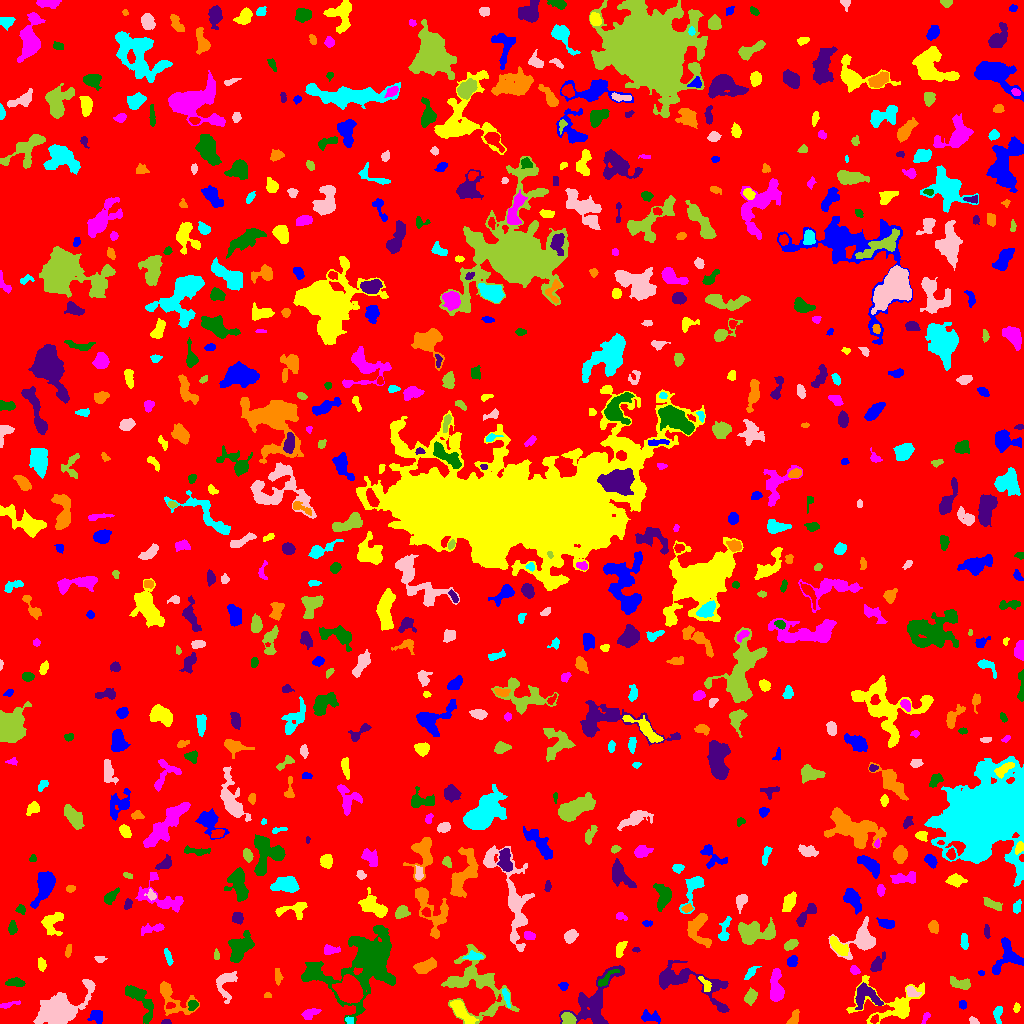

Data behind this chart, as committed beside it:
ID, X, Y, A, B, theta, total_flux, mu_max, mu_median, mu_mean, R_fwhm, R_e, R10, R90, x_start, x_end, y_start, y_end, area, greylevel
0, 502.3, 512.4, 297.5, 296.1, 0.3303, 1666008, 13.0, 2.0, 2.041, 60.85, 233.4, 89.27, 381.7, 0, 1023, 0, 1023, 816261, 2.041
1, 96.41, 7.406, 3.206, 2.922, -0.7649, 534.0, 8.0, 3.0, 3.38, 4.72, 3.742, 1.493, 5.997, 87, 102, 0, 13, 158, 8.38
2, 461.1, 12.53, 7.728, 2.673, -0.817, 1218, 9.0, 4.0, 3.955, 6.308, 5.323, 2.111, 8.349, 450, 478, 0, 23, 308, 10.95
3, 926.2, 7.069, 2.883, 1.334, 1.082, 87.0, 5.0, 1.0, 1.299, 1.784, 2.111, 0.5642, 3.7, 921, 930, 0, 11, 67, 7.299
4, 146.7, 5.178, 1.621, 1.444, 0.3435, 101.0, 5.0, 2.0, 2.349, 2.523, 1.871, 0.7979, 2.932, 144, 150, 2, 8, 43, 10.35
5, 165.8, 1.275, 2.237, 1.12, 0.02358, 193.0, 9.0, 4.0, 4.196, 2.523, 1.954, 0.7979, 3.09, 161, 171, 0, 4, 46, 11.2
6, 794.3, 6.197, 4.034, 2.049, 1.233, 239.0, 4.0, 2.0, 1.927, 5.109, 3.478, 1.382, 5.352, 786, 799, 0, 14, 124, 7.927
7, 349.4, 3.208, 2.183, 1.688, -0.3717, 130.0, 4.0, 2.0, 2.241, 3.827, 2.459, 0.9772, 3.742, 345, 353, 0, 7, 58, 9.241
8, 973.4, 2.399, 2.431, 1.539, -0.4848, 158.0, 4.0, 3.0, 2.548, 3.742, 2.459, 0.9772, 3.7, 969, 979, 0, 7, 62, 7.548
9, 568.2, 4.169, 3.261, 2.695, -0.6193, 1012, 16.0, 6.0, 6.658, 4.222, 3.656, 1.382, 5.863, 561, 576, 0, 11, 152, 14.66
10, 118.2, 19.61, 2.705, 1.6, -0.9867, 223.0, 8.0, 3.0, 3.097, 2.877, 2.459, 0.7979, 3.949, 113, 123, 12, 24, 72, 8.097
11, 650.4, 6.672, 5.377, 2.541, -0.1115, 332.0, 5.0, 2.0, 1.93, 3.989, 4.068, 1.596, 6.482, 641, 660, 0, 14, 172, 6.93
12, 891.8, 18.58, 19.23, 10.93, 0.02253, 2941, 10.0, 3.0, 3.476, 7.291, 8.831, 3.09, 14.55, 846, 924, 0, 48, 846, 7.476
13, 309, 9.521, 4.161, 2.27, 0.4413, 334.0, 6.0, 2.0, 2.272, 4.107, 3.568, 1.382, 5.971, 301, 321, 4, 15, 147, 7.272
14, 192.7, 18.93, 2.315, 2.011, -0.06191, 274.0, 8.0, 3.0, 2.915, 3.29, 2.646, 0.9772, 4.26, 188, 198, 13, 23, 94, 10.91
15, 594.6, 20.56, 17.2, 8.38, 0.999, 4003, 11.0, 4.0, 4.123, 7.999, 9.657, 3.656, 15.35, 559, 624, 0, 58, 971, 8.123
16, 171, 26.03, 11.51, 5.956, -0.7898, 1879, 13.0, 3.0, 4.085, 4.787, 6.18, 2.185, 10.57, 160, 199, 8, 42, 460, 8.085
17, 997.8, 10.31, 4.323, 2.067, 1.504, 270.0, 5.0, 2.0, 2.126, 3.568, 3.338, 1.262, 5.557, 993, 1002, 0, 17, 127, 7.126
18, 60.45, 13.75, 12.87, 6.641, 0.5272, 7571, 21.0, 5.0, 6.504, 8.349, 9.723, 3.656, 16.09, 33, 95, 0, 44, 1164, 10.5
19, 750.6, 26.9, 3.571, 2.497, 1.147, 467.0, 6.0, 3.0, 2.956, 5.109, 3.742, 1.493, 5.944, 744, 757, 18, 36, 158, 7.956
20, 170.3, 17.75, 2.358, 1.503, 0.1365, 165.0, 5.0, 3.0, 2.895, 3.241, 2.394, 0.9772, 3.656, 166, 175, 15, 21, 57, 11.89
21, 962.5, 18.64, 2.226, 1.826, -1.343, 137.0, 4.0, 2.0, 2.108, 3.785, 2.523, 0.9772, 3.868, 959, 966, 14, 23, 65, 7.108
22, 1016, 15.29, 2.209, 1.509, 1.308, 129.0, 6.0, 2.0, 2.224, 2.585, 2.326, 0.7979, 3.742, 1013, 1020, 11, 21, 58, 7.224
23, 8.819, 18.81, 5.75, 1.319, 0.2295, 149.0, 3.0, 1.0, 1.568, 3.868, 3.141, 1.128, 4.886, 0, 20, 15, 23, 95, 6.568
24, 138.7, 25.95, 10.84, 3.919, -0.8271, 1728, 11.0, 4.0, 4.331, 5.863, 6.05, 2.257, 9.772, 125, 153, 0, 38, 399, 8.331
25, 866.6, 27.09, 7.784, 5.738, -0.4377, 1168, 8.0, 3.0, 3.09, 6.676, 6.383, 2.523, 9.837, 855, 883, 14, 41, 378, 9.09
26, 267.5, 27.68, 1.912, 1.416, 0.0, 94.0, 5.0, 2.0, 2.238, 2.257, 1.954, 0.5642, 3.09, 264, 271, 26, 31, 42, 7.238
27, 506.4, 26.21, 5.288, 1.42, -1.31, 187.0, 3.0, 2.0, 1.816, 4.549, 3.385, 1.382, 5.14, 502, 510, 16, 35, 103, 8.816
28, 911.6, 31.71, 3.229, 2.161, -0.5966, 406.0, 8.0, 3.0, 3.47, 4.107, 3.192, 1.262, 5.171, 906, 921, 27, 37, 117, 11.47
29, 475.1, 39.09, 19.56, 13.28, -0.7692, 4942, 9.0, 3.0, 3.65, 11.18, 11.27, 4.297, 18.28, 441, 519, 0, 79, 1354, 7.65
30, 349.6, 33.29, 6.472, 5.234, -0.8668, 7367, 32.0, 11.0, 12.2, 7.756, 7.291, 2.821, 11.62, 332, 363, 20, 49, 604, 21.2
31, 563.3, 37.48, 2.181, 1.809, -0.1243, 149.0, 5.0, 2.0, 2.099, 2.877, 2.394, 0.7979, 4.029, 558, 568, 33, 41, 71, 7.099
32, 705.7, 37.55, 4.158, 1.743, -1.144, 119.0, 3.0, 1.0, 1.044, 3.523, 2.932, 0.9772, 4.514, 698, 711, 32, 47, 114, 9.044
33, 776.2, 35.56, 8.624, 3.148, -1.542, 1534, 10.0, 4.0, 4.309, 6.794, 5.944, 2.326, 9.305, 770, 784, 22, 55, 356, 8.309
34, 15.54, 40.99, 4.411, 1.894, -0.0727, 487.0, 7.0, 3.0, 3.359, 4.406, 3.613, 1.382, 5.754, 5, 25, 37, 46, 145, 8.359
35, 686.6, 40.71, 24.09, 7.717, -0.3595, 2442, 9.0, 2.0, 2.552, 7.181, 8.5, 3.141, 14.42, 659, 729, 11, 63, 957, 7.552
36, 277.6, 47.62, 4.473, 1.538, -1.52, 167.0, 3.0, 2.0, 1.621, 4.406, 3.29, 1.262, 4.886, 275, 283, 38, 55, 103, 6.621
37, 750.9, 51.11, 4.018, 1.748, 0.8708, 261.0, 6.0, 2.0, 2.394, 3.949, 3.09, 1.128, 5.046, 744, 761, 44, 57, 109, 7.394
38, 225.6, 40.87, 8.055, 4.726, 1.414, 1167, 8.0, 3.0, 3.681, 6.129, 5.441, 2.111, 8.903, 216, 237, 20, 52, 317, 7.681
39, 961.0, 39.43, 5.359, 2.31, -0.241, 542.0, 7.0, 2.0, 2.751, 4.37, 4.146, 1.596, 6.652, 950, 970, 34, 47, 197, 7.751
40, 139.5, 55.61, 3.314, 1.986, 1.322, 213.0, 5.0, 2.0, 2.266, 3.338, 2.985, 1.128, 4.618, 136, 144, 47, 62, 94, 7.266
41, 981.1, 50.44, 1.514, 1.249, -0.4987, 77.0, 4.0, 2.0, 2.265, 2.706, 1.784, 0.5642, 2.646, 978, 984, 48, 53, 34, 8.265
42, 41.46, 59.17, 3.004, 1.899, -1.442, 275.0, 5.0, 3.0, 2.778, 4.029, 3.038, 1.262, 4.787, 38, 46, 52, 66, 99, 7.778
43, 854.5, 53.26, 2.363, 1.911, -0.6673, 202.0, 5.0, 3.0, 2.557, 3.656, 2.706, 1.128, 4.146, 850, 860, 49, 58, 79, 8.557
44, 604.9, 43.3, 6.003, 1.87, 0.7436, 240.0, 4.0, 1.0, 1.667, 4.514, 3.29, 1.262, 5.499, 598, 619, 37, 54, 144, 10.67
45, 877.3, 59.32, 4.962, 2.46, 1.028, 731.0, 9.0, 3.5, 4.153, 4.652, 4.029, 1.596, 6.531, 870, 885, 52, 72, 176, 8.153
46, 425.2, 57.26, 6.013, 2.576, 0.3484, 1130, 10.0, 5.0, 4.52, 6.358, 4.983, 1.954, 7.611, 413, 436, 50, 66, 250, 10.52
47, 168.3, 65.85, 4.276, 1.361, -1.258, 189.0, 4.0, 2.0, 1.871, 4.146, 2.877, 1.128, 4.754, 164, 173, 58, 75, 101, 7.871
48, 99.94, 64.52, 2.758, 1.618, -0.09416, 219.0, 5.0, 3.0, 3.269, 3.827, 2.706, 1.128, 4.068, 94, 107, 61, 67, 67, 7.269
49, 216.6, 68.41, 2.839, 1.209, -1.518, 100.0, 3.0, 2.0, 1.786, 3.09, 2.257, 0.9772, 3.613, 214, 219, 64, 75, 56, 6.786
50, 187.5, 71.97, 2.276, 1.76, -0.05373, 95.0, 2.0, 2.0, 1.557, 4.184, 2.706, 1.128, 3.785, 183, 191, 68, 75, 61, 7.557
51, 792, 61.93, 2.616, 2.33, 1.034, 415.0, 8.0, 4.0, 3.807, 4.222, 3.192, 1.262, 4.983, 787, 797, 57, 68, 109, 8.807
52, 838.1, 77.4, 6.092, 2.47, -0.7313, 885.0, 10.0, 4.0, 3.951, 5.109, 4.72, 1.693, 7.313, 830, 848, 68, 87, 224, 10.95
53, 330.8, 73.46, 4.392, 1.776, -0.03905, 236.0, 5.0, 2.0, 1.802, 3.613, 3.241, 1.262, 5.171, 324, 340, 69, 79, 131, 7.802
54, 240.4, 75.31, 7.725, 4.44, 0.9582, 1684, 9.0, 3.0, 3.53, 7.092, 6.84, 2.764, 10.52, 228, 254, 61, 93, 477, 8.53
55, 636.0, 73.53, 1.876, 1.224, -0.00476, 104.0, 5.0, 3.0, 2.811, 2.646, 1.954, 0.7979, 2.932, 632, 640, 71, 76, 37, 8.811
56, 68.39, 72.73, 3.521, 1.462, 1.361, 145.0, 4.0, 2.0, 1.908, 3.989, 2.877, 1.128, 4.37, 65, 71, 66, 79, 76, 6.908
57, 473.3, 66.75, 4.191, 1.714, 0.03884, 269.0, 5.0, 2.0, 2.152, 3.989, 3.385, 1.262, 5.171, 462, 483, 64, 73, 125, 10.15
58, 512.8, 124.9, 27.84, 7.587, -1.324, 3461, 8.0, 3.0, 3.057, 10.57, 10.78, 4.146, 17.08, 483, 534, 72, 178, 1132, 7.057
59, 790.7, 78.82, 3.502, 1.965, 0.5242, 471.0, 9.0, 3.0, 3.709, 3.909, 3.385, 1.382, 5.293, 784, 798, 73, 84, 127, 8.709
... 675 more rows
